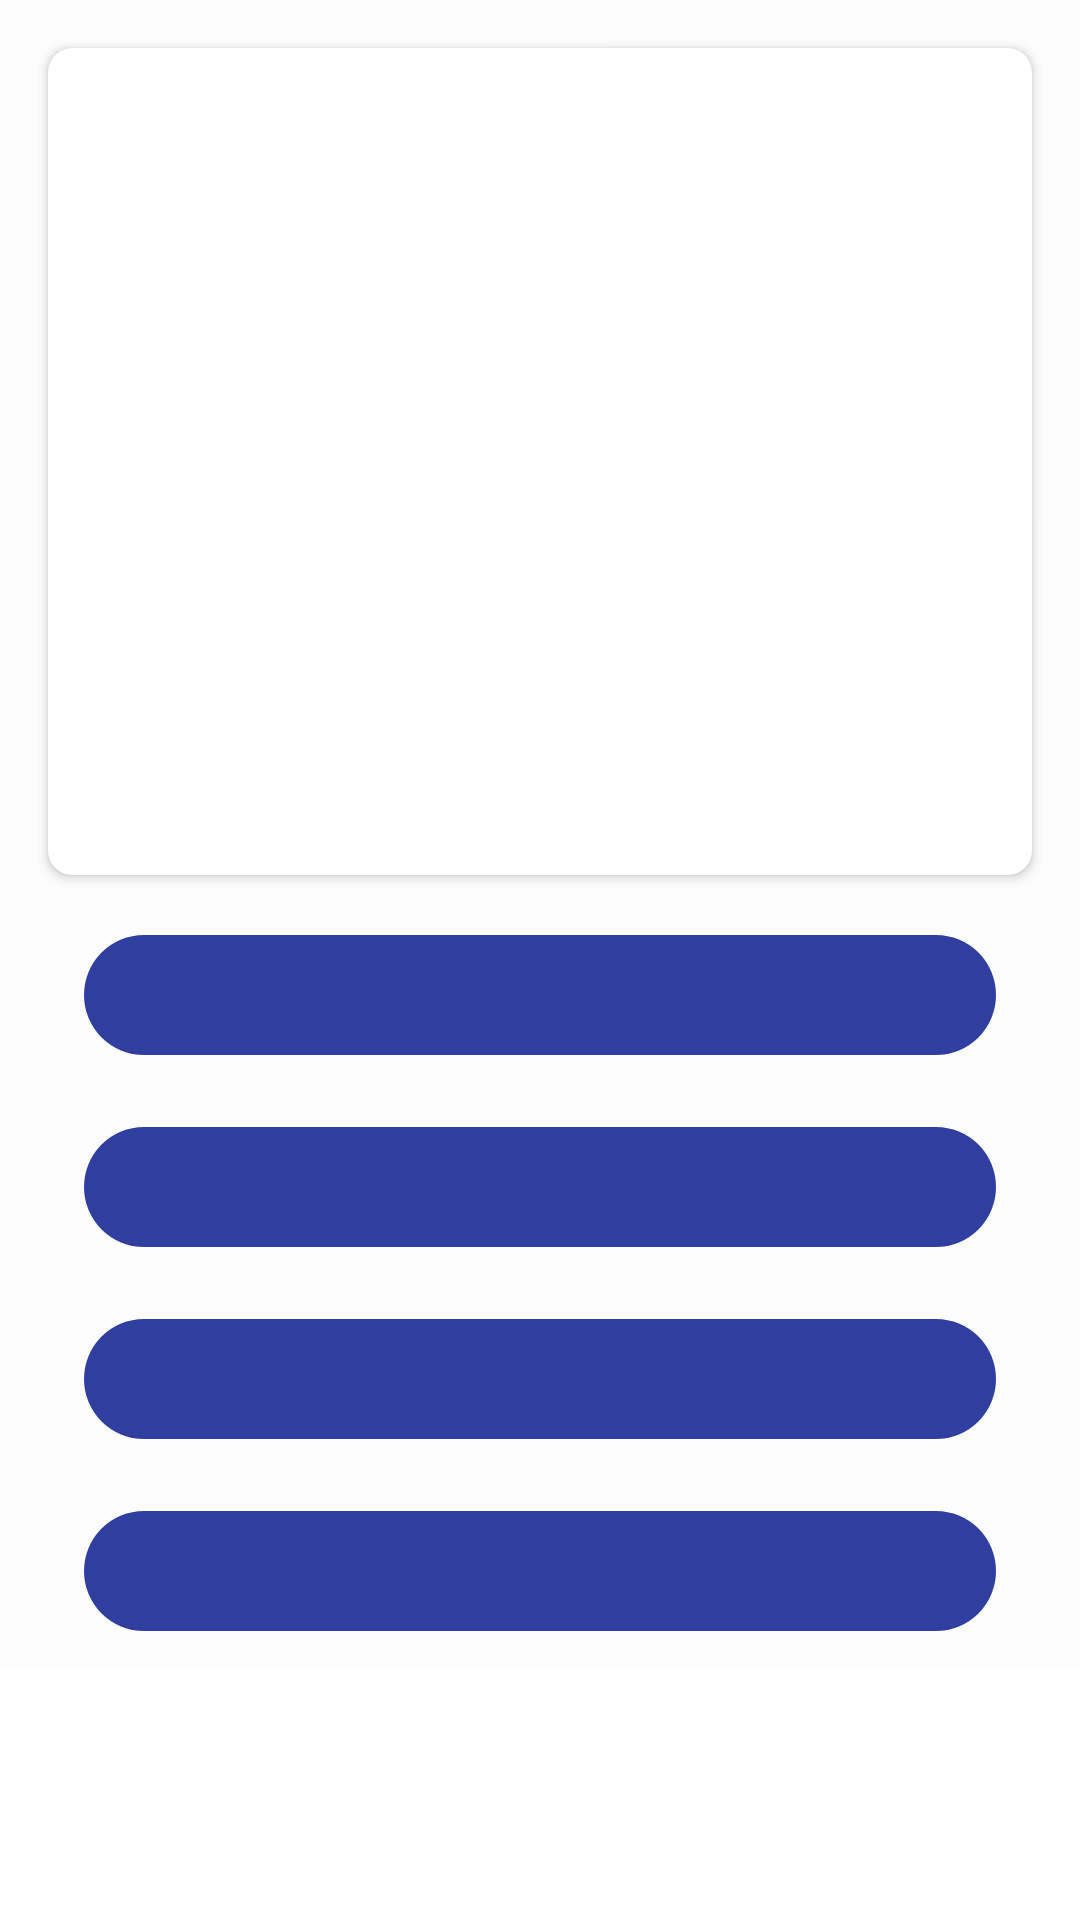

Reconstruct the res/layout file that produces this screen, plus the resources it refers to.
<!-- AndroidManifest.xml: activity theme Theme.Quizizz.NoActionBar -->
<!-- res/layout/fragment_question.xml -->
<?xml version="1.0" encoding="utf-8"?>
<androidx.core.widget.NestedScrollView xmlns:android="http://schemas.android.com/apk/res/android"
    android:layout_width="match_parent"
    android:layout_height="match_parent"
    xmlns:app="http://schemas.android.com/apk/res-auto">

    <LinearLayout
        xmlns:tools="http://schemas.android.com/tools"
        android:layout_width="match_parent"
        android:orientation="vertical"
        android:layout_height="match_parent"
        android:background="@color/background"
        tools:context=".ui.fragment.QuestionDetailFragment">

        <androidx.cardview.widget.CardView
            app:cardCornerRadius="@dimen/base_size_scale_1"
            android:layout_marginTop="@dimen/base_size_scale_2"
            android:layout_marginLeft="@dimen/base_size_scale_2"
            android:layout_marginRight="@dimen/base_size_scale_2"
            android:layout_marginBottom="@dimen/base_size_scale_1"
            app:cardBackgroundColor="@color/white"
            android:layout_width="match_parent"
            android:layout_height="wrap_content">
            <LinearLayout
                android:padding="@dimen/base_size_scale_2"
                android:orientation="vertical"
                android:layout_width="match_parent"
                android:layout_height="wrap_content">
                <ImageView
                    android:id="@+id/imagevie_question_questionimage"
                    android:layout_marginBottom="@dimen/base_size_scale_2"
                    android:scaleType="fitCenter"
                    android:src="@drawable/ic_launcher_background"
                    android:layout_width="match_parent"
                    android:layout_height="@dimen/base_size_scale_25"
                    android:contentDescription="@string/question_image_text" />

                <TextView
                    android:id="@+id/textview_question_questiontext"
                    android:textSize="@dimen/base_text_size_scale_1_quater"
                    android:textColor="@color/dark_grey"
                    android:layout_width="wrap_content"
                    android:layout_height="wrap_content"/>
            </LinearLayout>
        </androidx.cardview.widget.CardView>

        <com.google.android.material.chip.Chip
            app:chipIconSize="@dimen/base_size_scale_4"
            app:chipBackgroundColor="@color/primary_dark"
            android:layout_marginBottom="@dimen/base_size_scale_1"
            android:layout_marginLeft="@dimen/base_size_scale_2"
            android:layout_marginRight="@dimen/base_size_scale_2"
            android:layout_marginTop="8dp"
            app:chipMinHeight="@dimen/base_size_scale_5"
            android:textColor="@color/white"
            app:closeIcon="@drawable/ic_check"
            android:id="@+id/chip_question_answera"
            style="@style/Widget.MaterialComponents.Chip.Entry"
            android:layout_width="match_parent"
            android:layout_height="wrap_content"
            app:closeIconEnabled="false"/>


        <com.google.android.material.chip.Chip
            app:chipIconSize="@dimen/base_size_scale_4"
            app:chipBackgroundColor="@color/primary_dark"
            android:layout_marginBottom="@dimen/base_size_scale_1"
            android:layout_marginLeft="@dimen/base_size_scale_2"
            android:layout_marginRight="@dimen/base_size_scale_2"
            android:layout_marginTop="8dp"
            app:chipMinHeight="@dimen/base_size_scale_5"
            android:textColor="@color/white"
            app:closeIcon="@drawable/ic_check"
            android:id="@+id/chip_question_answerb"
            style="@style/Widget.MaterialComponents.Chip.Entry"
            android:layout_width="match_parent"
            android:layout_height="wrap_content"
            app:closeIconEnabled="false"/>
        <com.google.android.material.chip.Chip
            app:chipIconSize="@dimen/base_size_scale_4"
            app:chipBackgroundColor="@color/primary_dark"
            android:layout_marginBottom="@dimen/base_size_scale_1"
            android:layout_marginLeft="@dimen/base_size_scale_2"
            android:layout_marginRight="@dimen/base_size_scale_2"
            android:layout_marginTop="8dp"
            app:chipMinHeight="@dimen/base_size_scale_5"
            android:textColor="@color/white"
            app:closeIcon="@drawable/ic_check"
            android:id="@+id/chip_question_answerc"
            style="@style/Widget.MaterialComponents.Chip.Entry"
            android:layout_width="match_parent"
            android:layout_height="wrap_content"
            app:closeIconEnabled="false"/>
        <com.google.android.material.chip.Chip
            app:chipIconSize="@dimen/base_size_scale_4"
            app:chipBackgroundColor="@color/primary_dark"
            android:layout_marginBottom="@dimen/base_size_scale_1"
            android:layout_marginLeft="@dimen/base_size_scale_2"
            android:layout_marginRight="@dimen/base_size_scale_2"
            android:layout_marginTop="8dp"
            app:chipMinHeight="@dimen/base_size_scale_5"
            android:textColor="@color/white"
            app:closeIcon="@drawable/ic_check"
            android:id="@+id/chip_question_answerd"
            style="@style/Widget.MaterialComponents.Chip.Entry"
            android:layout_width="match_parent"
            android:layout_height="wrap_content"
            app:closeIconEnabled="false"/>

    </LinearLayout>
</androidx.core.widget.NestedScrollView>
<!-- resources referenced by this layout -->
<resources>
  <color name="background">#FCFCFC</color>
  <color name="dark_grey">#353535</color>
  <color name="primary_dark">@color/indigo_700</color>
  <color name="white">#FFFFFFFF</color>
  <dimen name="base_size_scale_1">8dp</dimen>
  <dimen name="base_size_scale_2">16dp</dimen>
  <dimen name="base_size_scale_25">200dp</dimen>
  <dimen name="base_size_scale_4">32dp</dimen>
  <dimen name="base_size_scale_5">40dp</dimen>
  <dimen name="base_text_size_scale_1_quater">10pt</dimen>
  <!-- drawable ic_check (drawable) -->
  <vector xmlns:android="http://schemas.android.com/apk/res/android"
      android:width="24dp"
      android:height="24dp"
      android:viewportWidth="24"
      android:viewportHeight="24"
      android:tint="#353535">
    <path
        android:fillColor="#353535"
        android:pathData="M9,16.17L4.83,12l-1.42,1.41L9,19 21,7l-1.41,-1.41z"/>
  </vector>
  <string name="question_image_text">Ini Gambar dari pertanyaan dibawah</string>
  <style name="Theme.Quizizz.NoActionBar">
          <item name="windowActionBar">false</item>
          <item name="windowNoTitle">true</item>
      </style>
  <color name="indigo_700">#303f9f</color>
</resources>
